Run: headless pygame with SDL's dummy video driver; simulated clock (each Clock.tick advances the game by its frame time, no real sleeping); random seed 0; keys injected as events and as key.get_pressed() state; mouse plan: one left click at the window centre at the start of phase 2, then a move to the lower-right quarter at the start of phase 3.
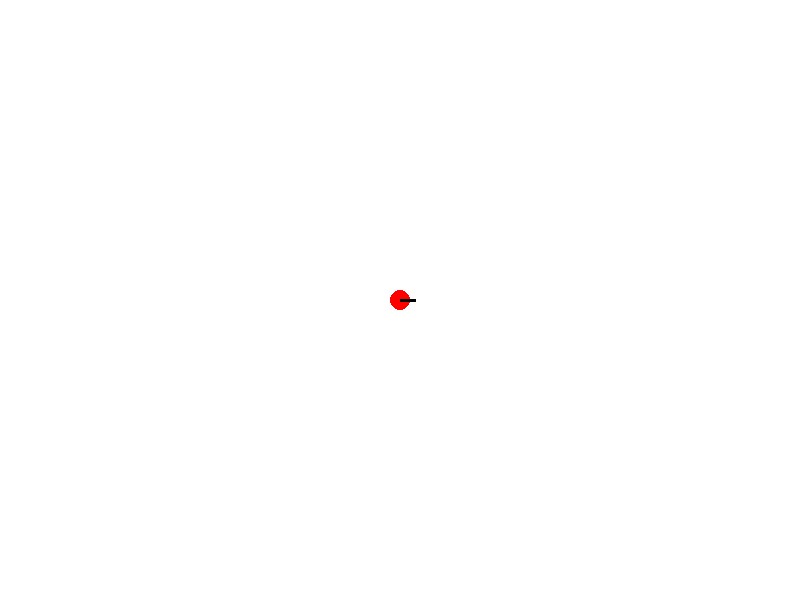
Frame 1 of 4 · flips 1–60 · no input
Frame 2 of 4 · flips 61–180 · clicked the window centre · tapped SPACE, RETURN · held RIGHT (→), D · screen unchanged from frame 1, image omitted
Frame 3 of 4 · flips 181–300 · moved the mouse to the lower-right quarter · held DOWN (↓), S · screen unchanged from frame 2, image omitted
Frame 4 of 4 · flips 301–420 · held LEFT (←), A, UP (↑), W · screen unchanged from frame 3, image omitted

The pygame program that drew these frames:

import pygame
import math

# Initialize pygame
pygame.init()

# Constants
WIDTH, HEIGHT = 800, 600
WHITE = (255, 255, 255)
RED = (255, 0, 0)
BLUE = (0, 0, 255)
BLACK = (0, 0, 0)

# Create window
screen = pygame.display.set_mode((WIDTH, HEIGHT))
pygame.display.set_caption("Robot Path Game")

# Variables
path_points = []
robot_pos = [WIDTH // 2, HEIGHT // 2]
robot_angle = 0
moving = False

# Function to calculate angle
def calculate_angle(p1, p2):
    delta_y = p2[1] - p1[1]
    delta_x = p2[0] - p1[0]
    return math.degrees(math.atan2(delta_y, delta_x))

# Main loop
running = True
while running:
    screen.fill(WHITE)
    
    # Draw path
    if len(path_points) > 1:
        pygame.draw.lines(screen, BLUE, False, path_points, 3)
    
    # Draw robot (circle)
    pygame.draw.circle(screen, RED, robot_pos, 10)
    
    # Draw direction arrow
    arrow_length = 15
    arrow_x = robot_pos[0] + arrow_length * math.cos(math.radians(robot_angle))
    arrow_y = robot_pos[1] + arrow_length * math.sin(math.radians(robot_angle))
    pygame.draw.line(screen, BLACK, robot_pos, (arrow_x, arrow_y), 3)
    
    # Event handling
    for event in pygame.event.get():
        if event.type == pygame.QUIT:
            running = False
        elif event.type == pygame.MOUSEBUTTONDOWN:
            if event.button == 1:  # Left click to draw path
                path_points.append(event.pos)
            elif event.button == 3:  # Right click to move robot
                robot_pos = list(event.pos)
                moving = True
        
    # Move robot along the path
    if moving and path_points:
        target = path_points[0]
        robot_angle = calculate_angle(robot_pos, target)
        dist = math.hypot(target[0] - robot_pos[0], target[1] - robot_pos[1])
        
        if dist > 3:
            robot_pos[0] += 2 * math.cos(math.radians(robot_angle))
            robot_pos[1] += 2 * math.sin(math.radians(robot_angle))
        else:
            path_points.pop(0)
            if not path_points:
                moving = False
    
    pygame.display.flip()
    pygame.time.delay(30)

pygame.quit()
